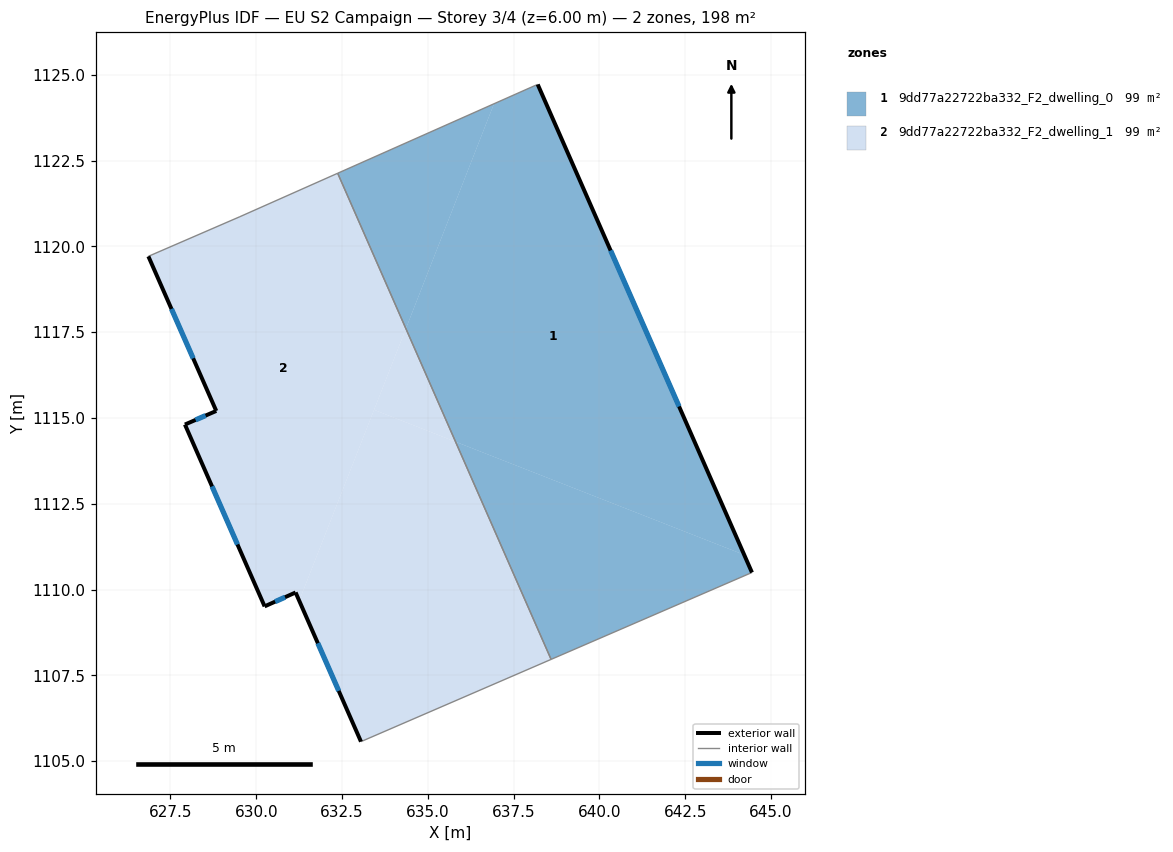
=== STOREY PLAN SPEC (per zone: floor XY polygon, exterior-wall plan segments, windows/doors) ===
zone 1: 9dd77a22722ba332_F2_dwelling_0  (98.9 m²)
  floor: (638.20, 1124.72) (644.22, 1111.01) (635.81, 1114.31) (634.36, 1117.60) (636.93, 1124.16) (638.15, 1124.70)
  floor: (644.22, 1111.01) (644.45, 1110.50) (638.59, 1107.97) (635.81, 1114.31)
  floor: (636.93, 1124.16) (634.36, 1117.60) (632.37, 1122.13)
  exterior wall: (644.45, 1110.50) – (638.20, 1124.72)  [15.5 m]
    window: (642.32, 1115.34) – (640.33, 1119.88)  [4.8 m²]
  interior walls: 4
zone 2: 9dd77a22722ba332_F2_dwelling_1  (98.9 m²)
  floor: (635.81, 1114.31) (638.59, 1107.97) (633.05, 1105.57) (631.25, 1109.67) (633.43, 1115.24)
  floor: (632.37, 1122.13) (634.36, 1117.60) (631.25, 1109.67) (631.15, 1109.92) (630.24, 1109.51) (627.92, 1114.81) (628.84, 1115.21) (626.86, 1119.71) (629.53, 1120.87)
  floor: (634.36, 1117.60) (635.81, 1114.31) (633.43, 1115.24)
  exterior wall: (628.84, 1115.21) – (627.92, 1114.81)  [1.0 m]
    window: (628.53, 1115.07) – (628.23, 1114.94)  [0.3 m²]
  exterior wall: (626.86, 1119.71) – (628.84, 1115.21)  [4.9 m]
    window: (627.53, 1118.18) – (628.16, 1116.74)  [1.5 m²]
  exterior wall: (631.15, 1109.92) – (633.05, 1105.57)  [4.7 m]
    window: (631.80, 1108.44) – (632.40, 1107.05)  [1.5 m²]
  exterior wall: (630.24, 1109.51) – (631.15, 1109.92)  [1.0 m]
    window: (630.55, 1109.65) – (630.84, 1109.78)  [0.3 m²]
  exterior wall: (627.92, 1114.81) – (630.24, 1109.51)  [5.8 m]
    window: (628.71, 1113.01) – (629.45, 1111.31)  [1.8 m²]
  interior walls: 4

=== DERIVED (storey summary) ===
Building: EU S2 Campaign
Storey: 3 of 4  (floor level z = 6.00 m)
Storey gross floor area: 197.7 m²
Zones on this storey: 2
  - 9dd77a22722ba332_F2_dwelling_0: floor 98.9 m²; exterior wall 15.5 m (46.6 m²); 1 window(s) 4.8 m²; WWR 10.2%
  - 9dd77a22722ba332_F2_dwelling_1: floor 98.9 m²; exterior wall 17.4 m (52.3 m²); 5 window(s) 5.3 m²; WWR 10.2%
Zone adjacency (shared interzone walls):
  - 9dd77a22722ba332_F2_dwelling_0 ↔ 9dd77a22722ba332_F2_dwelling_1